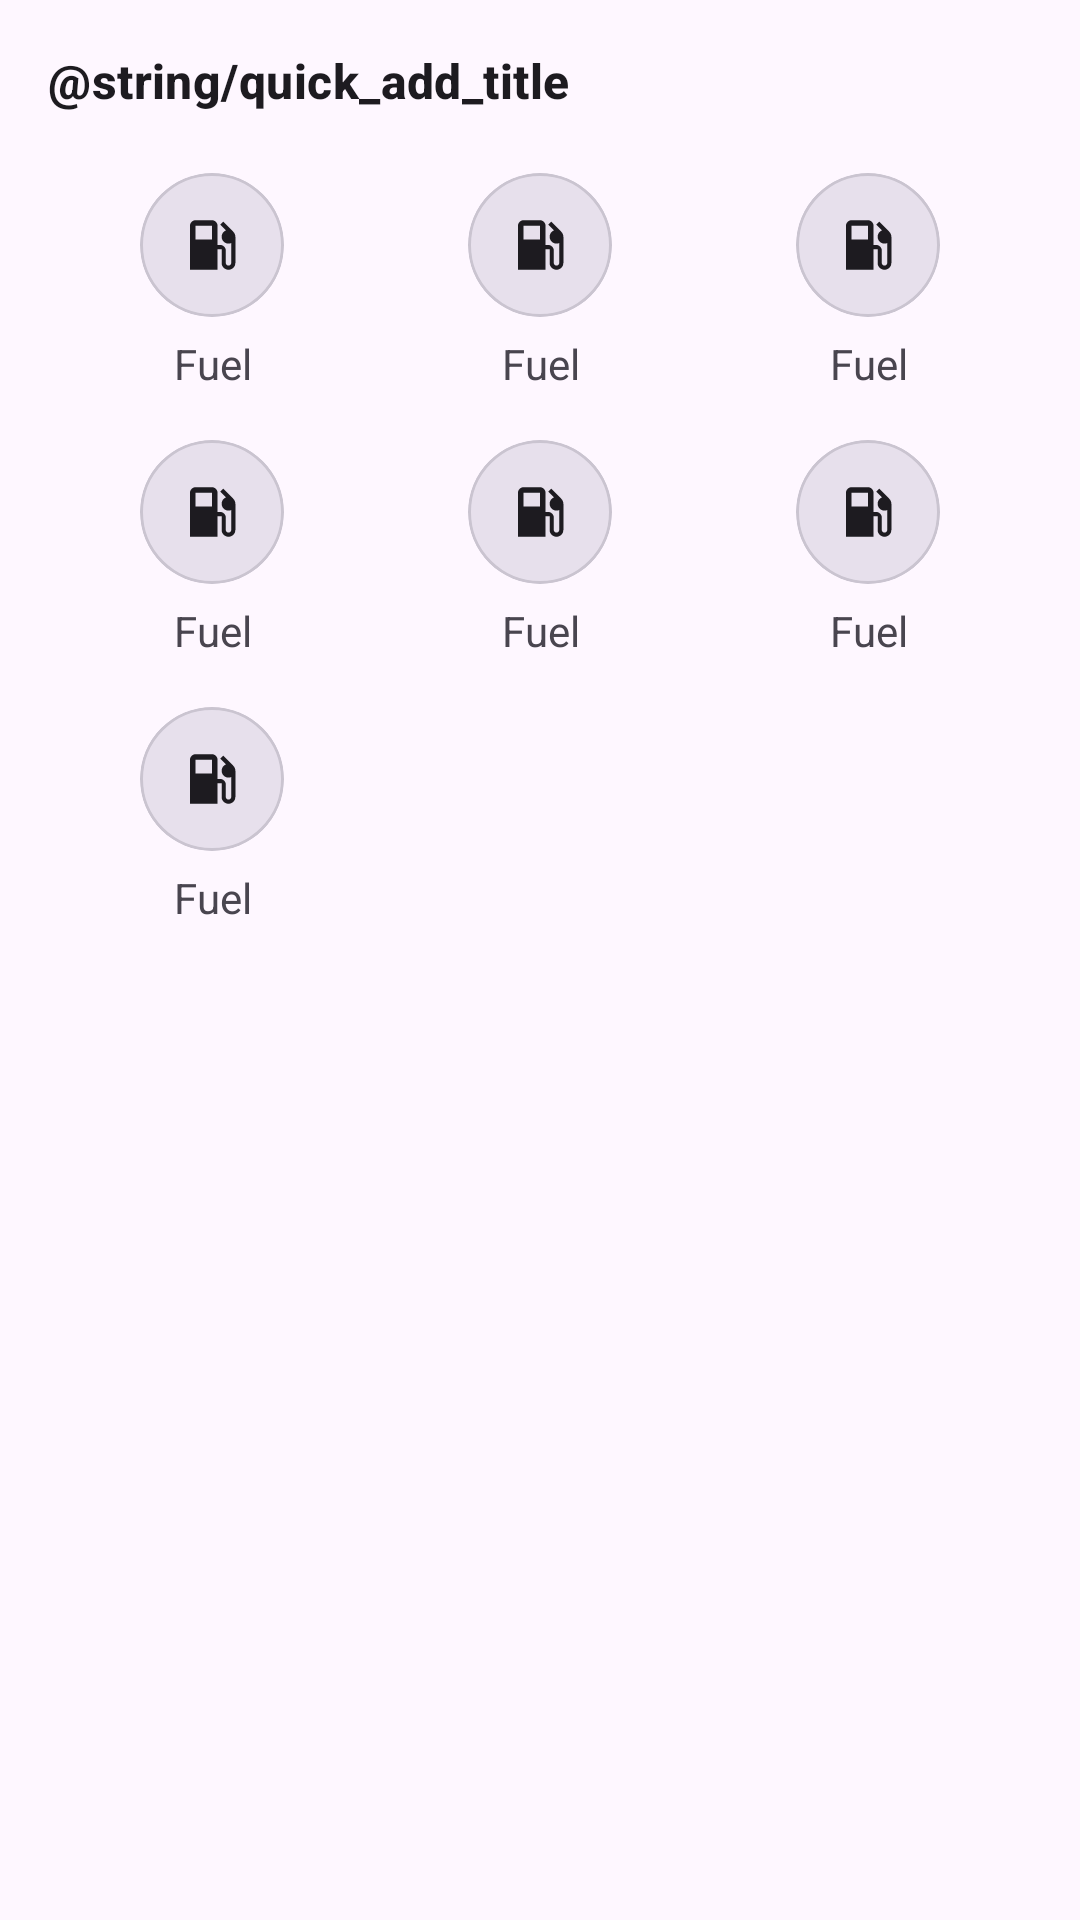

Android layout source for this screen:
<!-- AndroidManifest.xml: application theme Theme.Rovena -->
<!-- res/layout/fragment_quick_add_sheet.xml -->
<?xml version="1.0" encoding="utf-8"?>
<LinearLayout xmlns:android="http://schemas.android.com/apk/res/android"
    android:layout_width="match_parent"
    android:layout_height="wrap_content"
    android:orientation="vertical"
    android:padding="16dp">

    <TextView
        style="?attr/textAppearanceTitleMedium"
        android:layout_width="wrap_content"
        android:layout_height="wrap_content"
        android:layout_marginBottom="12dp"
        android:textStyle="bold"
        android:textColor="?attr/colorOnSurface"
        android:text="@string/quick_add_title" />

    <GridLayout
        android:layout_width="match_parent"
        android:layout_height="wrap_content"
        android:columnCount="3"
        android:useDefaultMargins="false">

        <include android:id="@+id/optionFuel" layout="@layout/item_quick_action" android:layout_width="0dp" android:layout_height="wrap_content" android:layout_columnWeight="1" />
        <include android:id="@+id/optionMaintenance" layout="@layout/item_quick_action" android:layout_width="0dp" android:layout_height="wrap_content" android:layout_columnWeight="1" />
        <include android:id="@+id/optionExpense" layout="@layout/item_quick_action" android:layout_width="0dp" android:layout_height="wrap_content" android:layout_columnWeight="1" />
        <include android:id="@+id/optionDocument" layout="@layout/item_quick_action" android:layout_width="0dp" android:layout_height="wrap_content" android:layout_columnWeight="1" />
        <include android:id="@+id/optionInspection" layout="@layout/item_quick_action" android:layout_width="0dp" android:layout_height="wrap_content" android:layout_columnWeight="1" />
        <include android:id="@+id/optionReminder" layout="@layout/item_quick_action" android:layout_width="0dp" android:layout_height="wrap_content" android:layout_columnWeight="1" />
        <include android:id="@+id/optionNote" layout="@layout/item_quick_action" android:layout_width="0dp" android:layout_height="wrap_content" android:layout_columnWeight="1" />
    </GridLayout>

</LinearLayout>
<!-- res/layout/item_quick_action.xml (included above) -->
<?xml version="1.0" encoding="utf-8"?>
<LinearLayout xmlns:android="http://schemas.android.com/apk/res/android"
    xmlns:app="http://schemas.android.com/apk/res-auto"
    xmlns:tools="http://schemas.android.com/tools"
    android:id="@+id/quickActionRoot"
    android:layout_width="match_parent"
    android:layout_height="wrap_content"
    android:orientation="vertical"
    android:gravity="center"
    android:clickable="true"
    android:focusable="true"
    android:minHeight="48dp"
    android:background="?attr/selectableItemBackgroundBorderless"
    android:paddingVertical="8dp">

    <com.google.android.material.card.MaterialCardView
        android:layout_width="48dp"
        android:layout_height="48dp"
        app:cardCornerRadius="24dp"
        app:cardBackgroundColor="?attr/colorSurfaceVariant"
        app:cardElevation="0dp">

        <ImageView
            android:id="@+id/quickActionIcon"
            android:layout_width="22dp"
            android:layout_height="22dp"
            android:layout_gravity="center"
            android:importantForAccessibility="no"
            android:src="@drawable/ic_fuel" />
    </com.google.android.material.card.MaterialCardView>

    <TextView
        android:id="@+id/quickActionLabel"
        style="@style/TextAppearance.Rovena.Caption"
        android:layout_width="wrap_content"
        android:layout_height="wrap_content"
        android:layout_marginTop="6dp"
        android:gravity="center"
        tools:text="Fuel" />

</LinearLayout>
<!-- resources referenced by this layout -->
<resources>
  <!-- drawable ic_fuel (drawable) -->
  <?xml version="1.0" encoding="utf-8"?>
  <vector xmlns:android="http://schemas.android.com/apk/res/android"
      android:width="24dp" android:height="24dp"
      android:viewportWidth="24" android:viewportHeight="24"
      android:tint="?attr/colorOnSurface">
      <path android:fillColor="@android:color/white" android:pathData="M19.77,7.23l0.01,-0.01 -3.72,-3.72L15,4.56l2.11,2.11c-0.94,0.36 -1.61,1.26 -1.61,2.33 0,1.38 1.12,2.5 2.5,2.5 0.36,0 0.69,-0.08 1,-0.21v7.21c0,0.55 -0.45,1 -1,1s-1,-0.45 -1,-1V14c0,-1.1 -0.9,-2 -2,-2h-1V5c0,-1.1 -0.9,-2 -2,-2H6c-1.1,0 -2,0.9 -2,2v16h10v-7.5h1.5v5c0,1.38 1.12,2.5 2.5,2.5s2.5,-1.12 2.5,-2.5V9c0,-0.69 -0.28,-1.32 -0.73,-1.77zM12,10H6V5h6v5z"/>
  </vector>
  <style name="Theme.Rovena" parent="Theme.Material3.DayNight.NoActionBar">
          <item name="android:windowLightStatusBar">false</item>
          <item name="android:navigationBarColor">@android:color/transparent</item>
          <item name="android:statusBarColor">@android:color/transparent</item>
      </style>
</resources>
